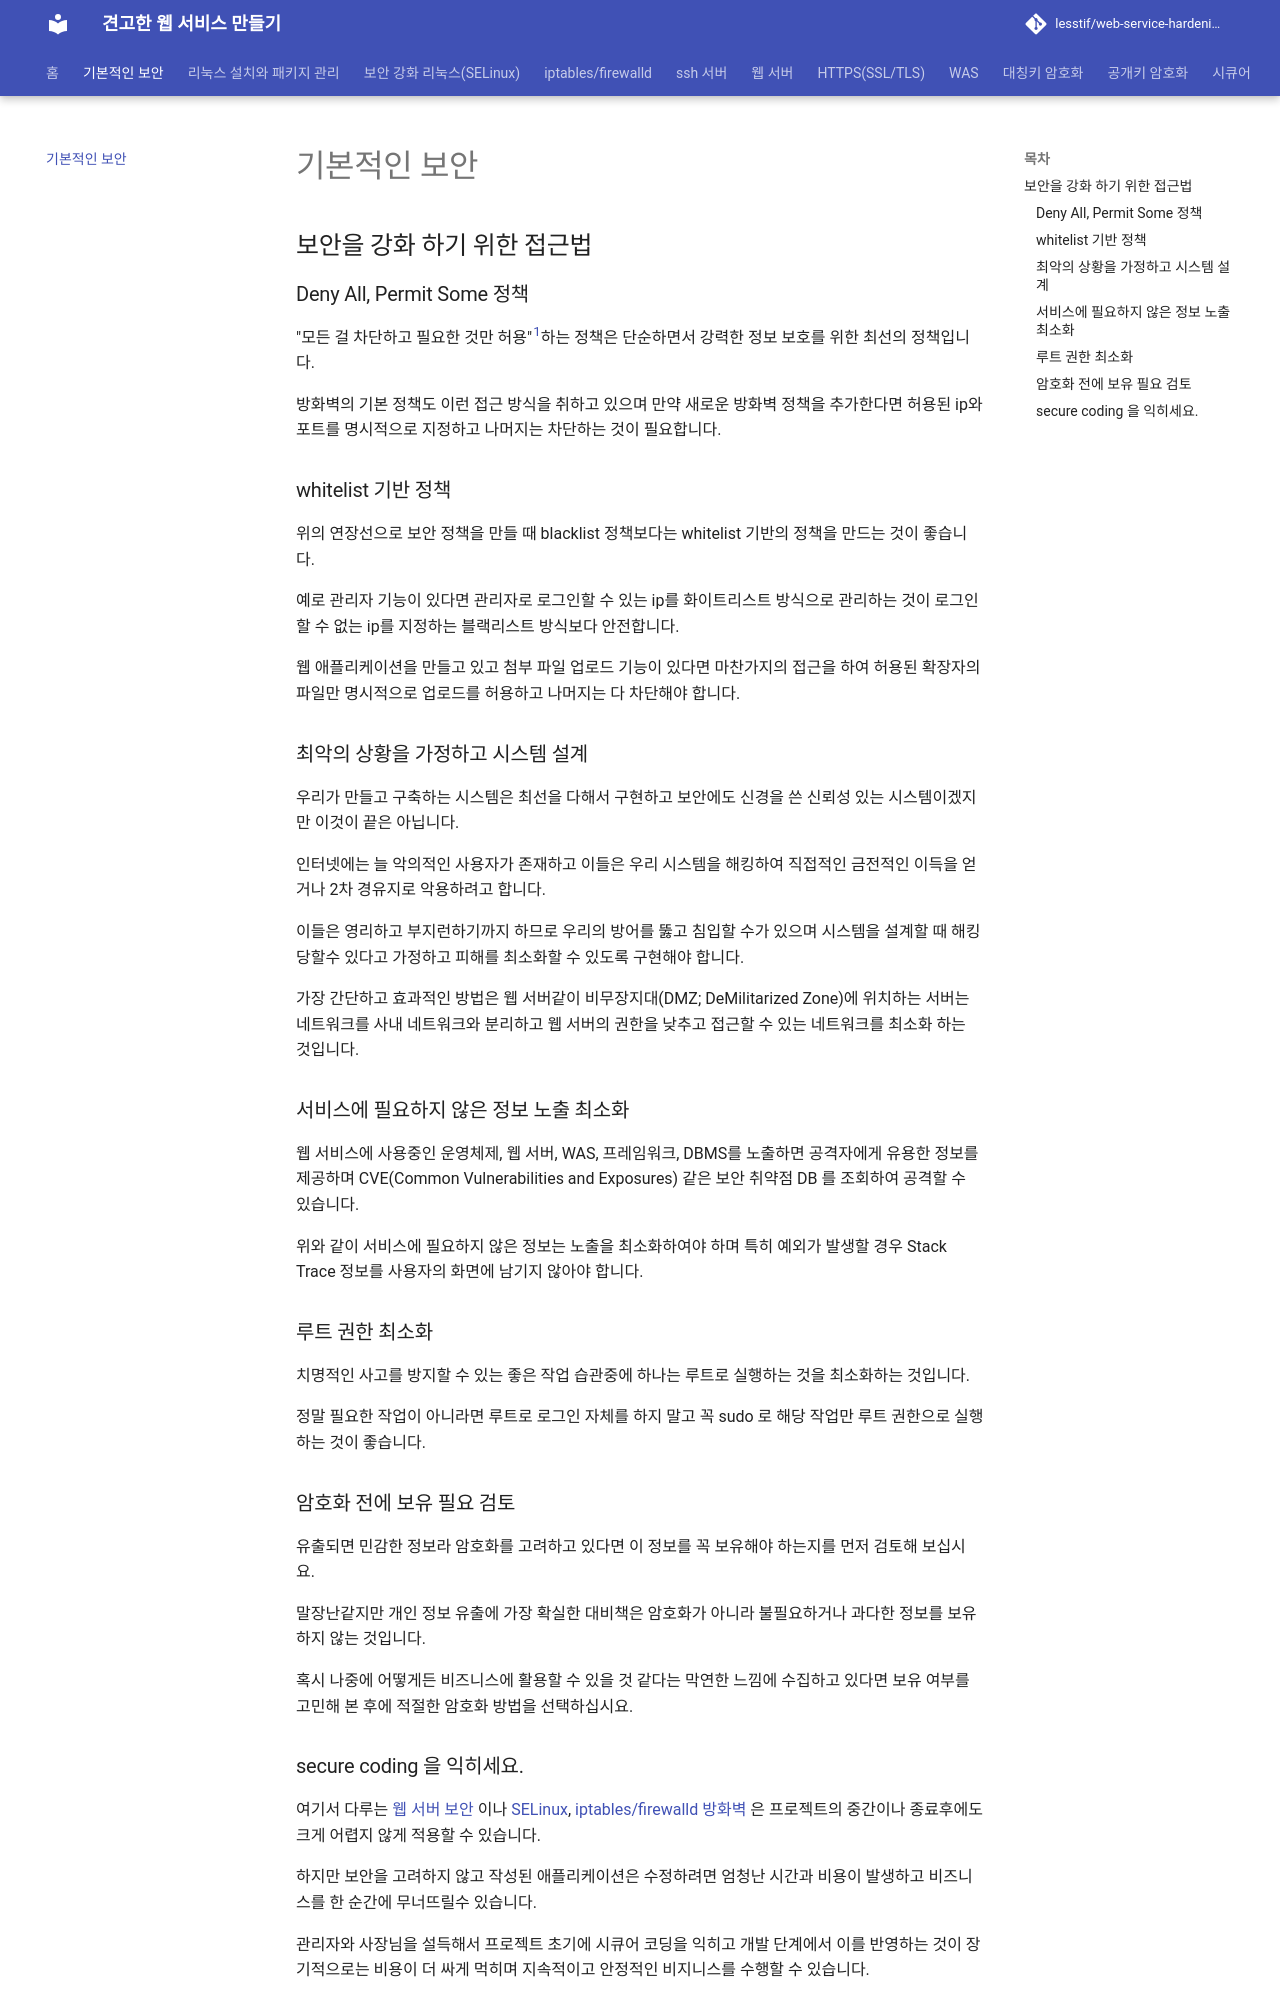

repository: lesstif/web-service-hardening · page: 01_security_basic/security-basic/index.html · generator: jekyll

## 보안을 강화 하기 위한 접근법 

<!-- toc -->

### Deny All, Permit Some 정책

"모든 걸 차단하고 필요한 것만 허용"<sup id="fnref1">[1](#footnote1)</sup>하는 정책은 단순하면서 강력한 정보 보호를 위한 최선의 정책입니다. 

방화벽의 기본 정책도 이런 접근 방식을 취하고 있으며 만약 새로운 방화벽 정책을 추가한다면 허용된 ip와 포트를 명시적으로 지정하고 나머지는 차단하는 것이 필요합니다.


### whitelist 기반 정책

위의 연장선으로 보안 정책을 만들 때 blacklist 정책보다는 whitelist 기반의 정책을 만드는 것이 좋습니다.

예로 관리자 기능이 있다면 관리자로 로그인할 수 있는 ip를 화이트리스트 방식으로 관리하는 것이 로그인할 수 없는 ip를 지정하는 블랙리스트 방식보다 안전합니다.

웹 애플리케이션을 만들고 있고 첨부 파일 업로드 기능이 있다면 마찬가지의 접근을 하여 허용된 확장자의 파일만 명시적으로 업로드를 허용하고 나머지는 다 차단해야 합니다.

### 최악의 상황을 가정하고 시스템 설계

우리가 만들고 구축하는 시스템은 최선을 다해서 구현하고 보안에도 신경을 쓴 신뢰성 있는 시스템이겠지만 이것이 끝은 아닙니다.

인터넷에는 늘 악의적인 사용자가 존재하고 이들은 우리 시스템을 해킹하여 직접적인 금전적인 이득을 얻거나 2차 경유지로 악용하려고 합니다.

이들은 영리하고 부지런하기까지 하므로 우리의 방어를 뚫고 침입할 수가 있으며 시스템을 설계할 때 해킹 당할수 있다고 가정하고 피해를 최소화할 수 있도록 구현해야 합니다.

가장 간단하고 효과적인 방법은 웹 서버같이 비무장지대(DMZ; DeMilitarized Zone)에 위치하는 서버는 네트워크를 사내 네트워크와 분리하고 웹 서버의 권한을 낮추고 접근할 수 있는 네트워크를 최소화 하는 것입니다.

### 서비스에 필요하지 않은 정보 노출 최소화

웹 서비스에 사용중인 운영체제, 웹 서버, WAS, 프레임워크, DBMS를 노출하면 공격자에게 유용한 정보를 제공하며 CVE(Common Vulnerabilities and Exposures) 같은 보안 취약점 DB 를 조회하여 공격할 수 있습니다.

위와 같이 서비스에 필요하지 않은 정보는 노출을 최소화하여야 하며 특히 예외가 발생할 경우 Stack Trace 정보를 사용자의 화면에 남기지 않아야 합니다.

### 루트 권한 최소화

치명적인 사고를 방지할 수 있는 좋은 작업 습관중에 하나는 루트로 실행하는 것을 최소화하는 것입니다.

정말 필요한 작업이 아니라면 루트로 로그인 자체를 하지 말고 꼭 sudo 로 해당 작업만 루트 권한으로 실행하는 것이 좋습니다.

### 암호화 전에 보유 필요 검토

유출되면 민감한 정보라 암호화를 고려하고 있다면 이 정보를 꼭 보유해야 하는지를 먼저 검토해 보십시요.

말장난같지만 개인 정보 유출에 가장 확실한 대비책은 암호화가 아니라 불필요하거나 과다한 정보를 보유하지 않는 것입니다.

혹시 나중에 어떻게든 비즈니스에 활용할 수 있을 것 같다는 막연한 느낌에 수집하고 있다면 보유 여부를 고민해 본 후에 적절한 암호화 방법을 선택하십시요.
